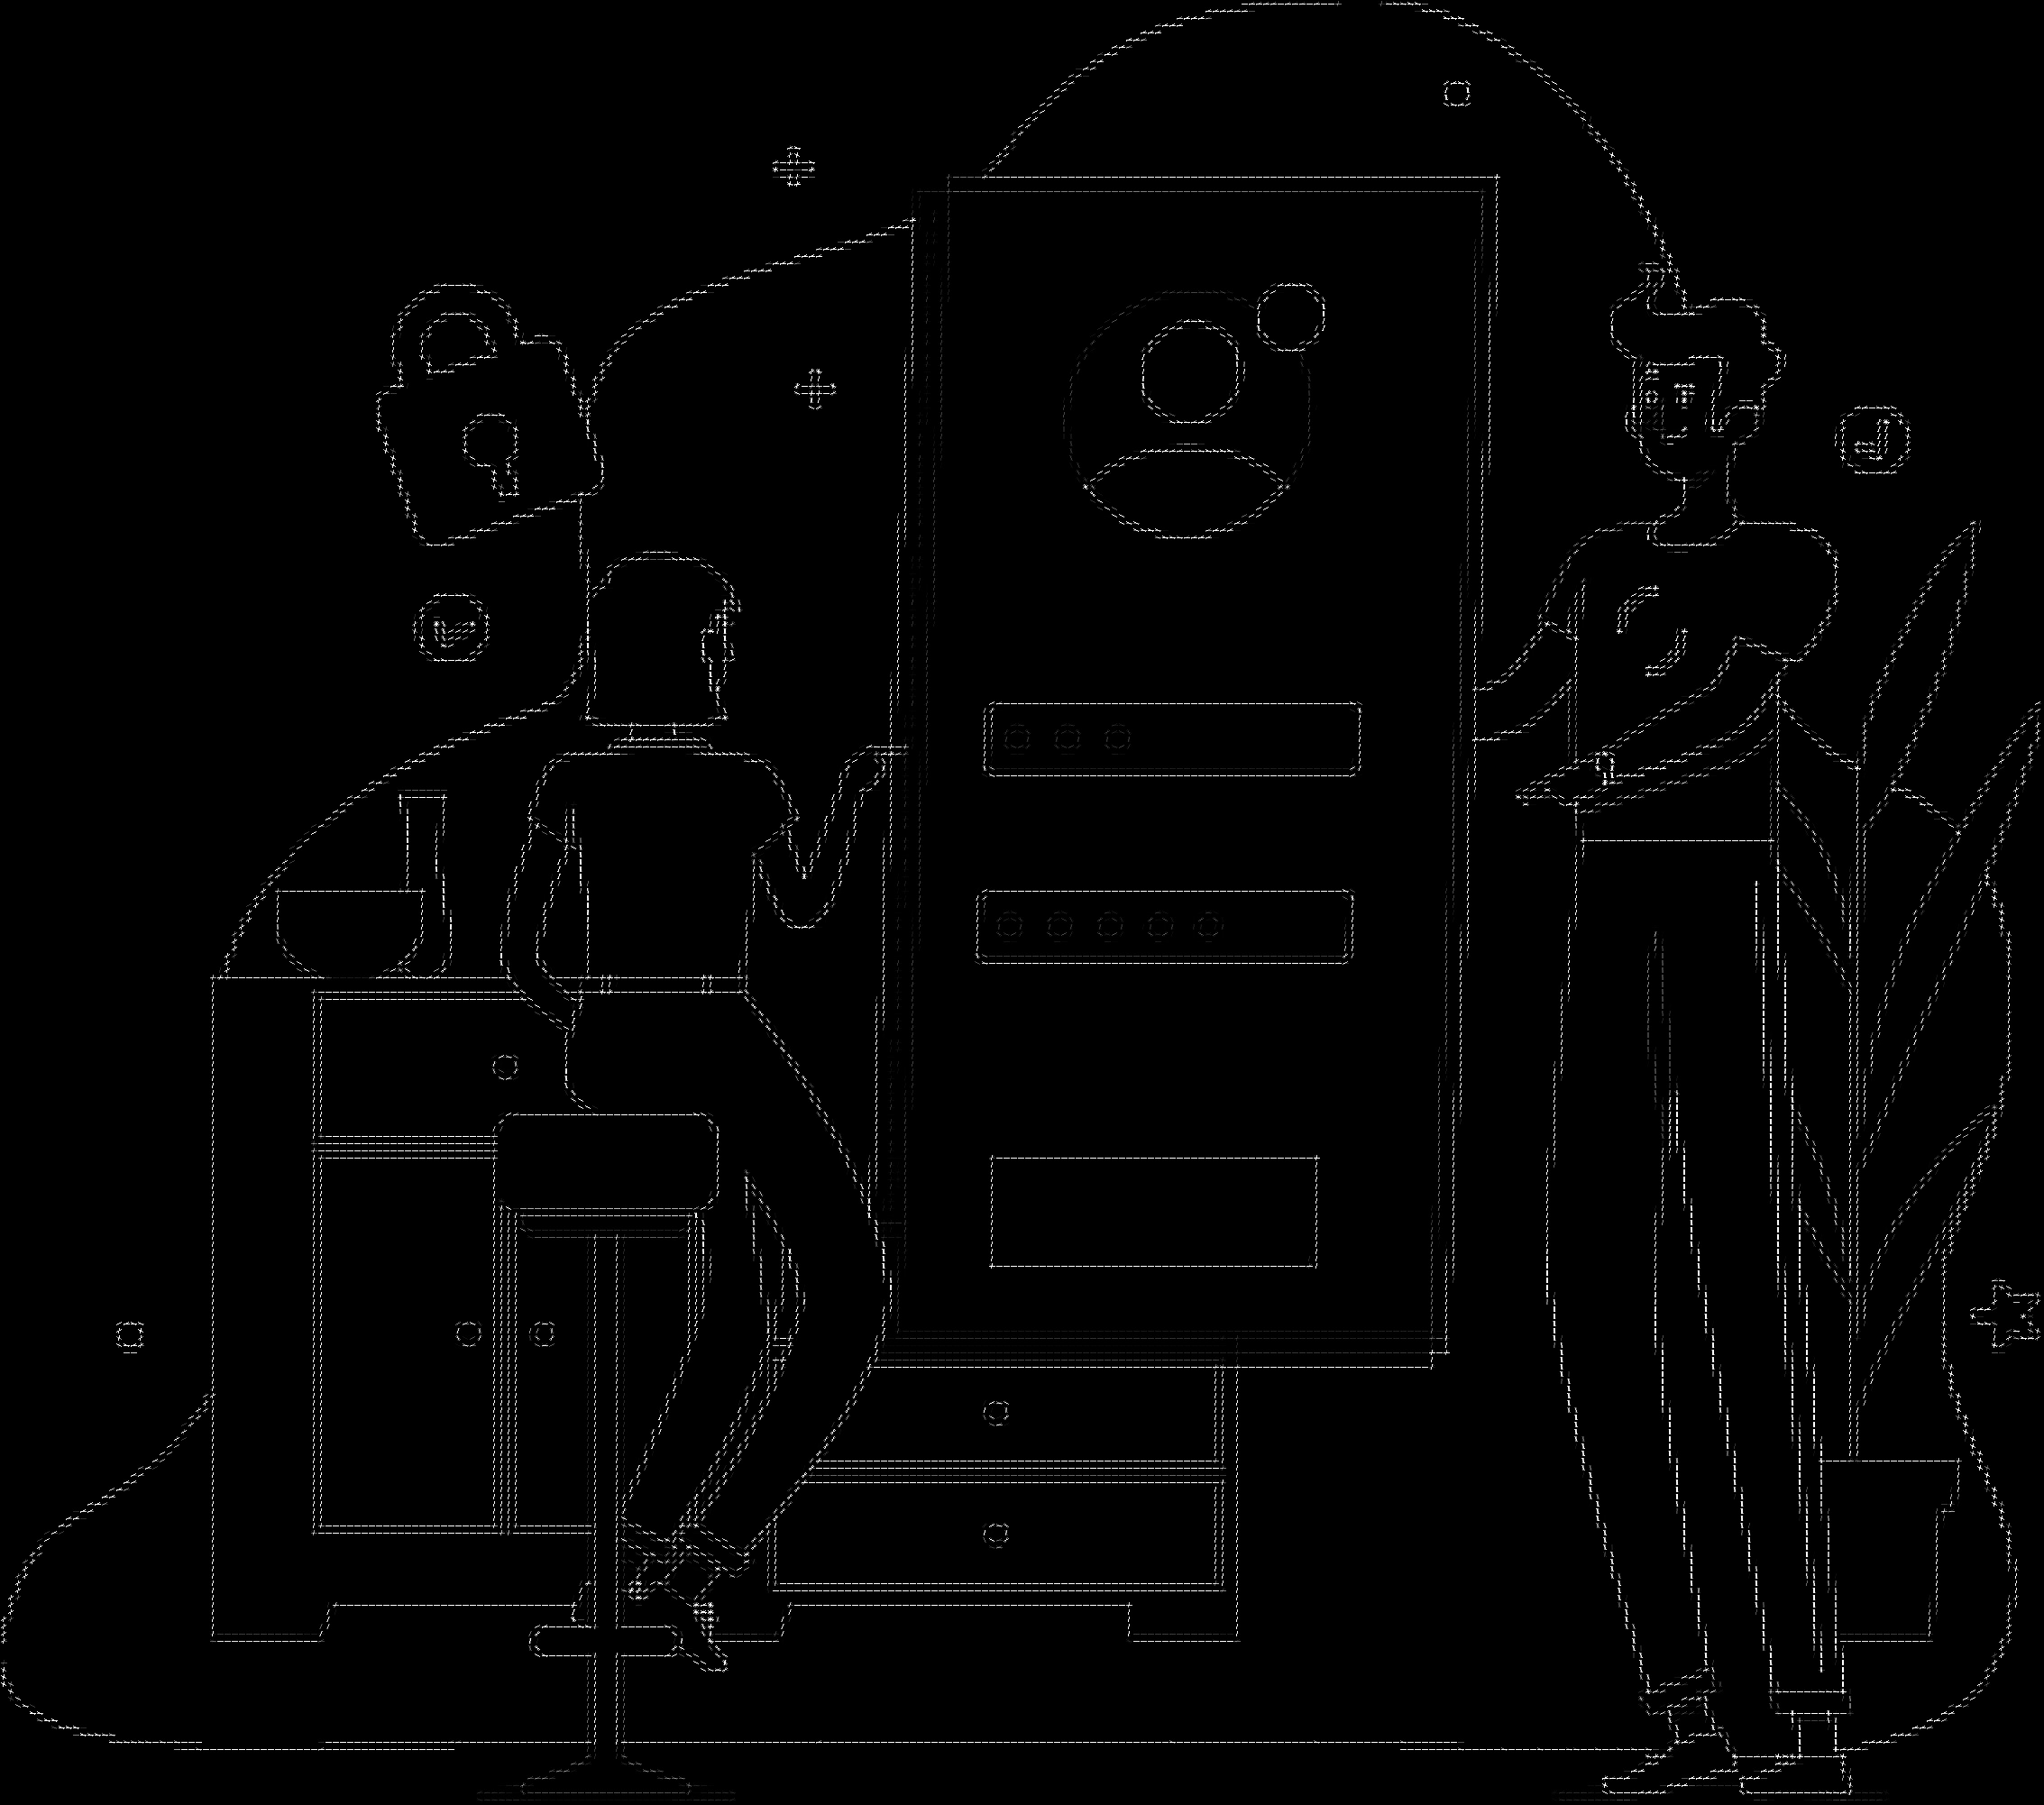

Reproduce this figure in Python.
from skimage import feature
import cv2
import matplotlib.pyplot as plt
image = cv2.imread('login3.png')
#feature.hog function to calculate the HOG features
(hog, hog_image) = feature.hog(image, orientations=9,
                    pixels_per_cell=(8, 8), cells_per_block=(2, 2),
                    block_norm='L2-Hys', visualize=True, transform_sqrt=True)
# it returns two values


cv2.imshow('HOG Image', hog_image)
cv2.imwrite('hog.jpg', hog_image*255.)
cv2.waitKey(0)
